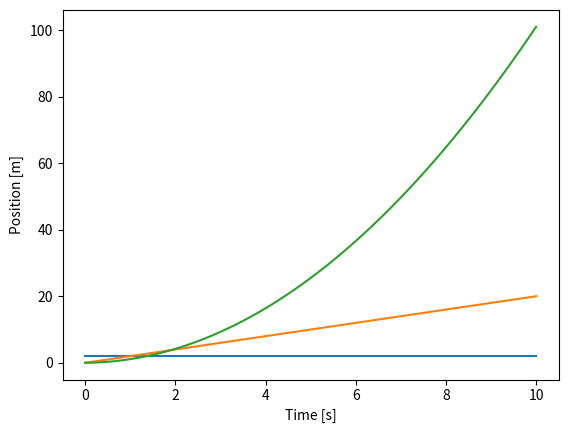

The script that saved this image:
import numpy as np
import matplotlib.pyplot as plt
F=10
m=5
a=F/m
da=0
v=0
x=0
t=0
dt=0.1
T=10
n=round(T/dt)
lista_vremena=[t]
lista_akceleracija=[a]
lista_brzina=[v]
lista_položaja=[x]
for i in range(n):
    t+=dt
    lista_vremena.append(t)
    a+=da
    lista_akceleracija.append(a)
    v+=a*dt
    lista_brzina.append(v)
    x+=v*dt
    lista_položaja.append(x)
plt.plot(lista_vremena,lista_akceleracija)
plt.xlabel('Time [s]')
plt.ylabel('Acceleration [m/s^2]')
plt.show()
plt.plot(lista_vremena,lista_brzina)
plt.xlabel('Time [s]')
plt.ylabel('Velocity [m/s]')
plt.show()
plt.plot(lista_vremena,lista_položaja)
plt.xlabel('Time [s]')
plt.ylabel('Position [m]')
plt.show()
